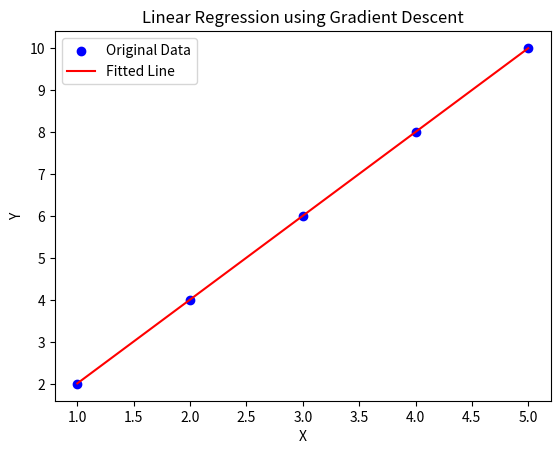

Write Python code to recreate this figure.
import numpy as np  # For numerical computations
import matplotlib.pyplot as plt  # For data visualization

# Sample training data (x, y)
# X represents input features, Y represents target values
# This is a simple linear relationship where y = 2x
X = np.array([1, 2, 3, 4, 5])
Y = np.array([2, 4, 6, 8, 10])

# Initialize model parameters
m = 0   # slope (weight)
c = 0   # intercept (bias)

# Hyperparameters for gradient descent
L = 0.01  # Learning rate - controls how fast the model learns
epochs = 1000  # Number of iterations for training

n = float(len(X))  # Number of training examples

# Gradient Descent Loop
# This is the main training loop that updates the parameters
for i in range(epochs):
    # Forward pass: Make predictions using current parameters
    Y_pred = m * X + c  # Linear equation: y = mx + c
    
    # Calculate error (difference between predictions and actual values)
    error = Y_pred - Y
    
    # Compute gradients (partial derivatives)
    # Gradient of loss with respect to m (slope)
    D_m = (2/n) * sum(X * error)
    # Gradient of loss with respect to c (intercept)
    D_c = (2/n) * sum(error)
    
    # Update parameters using gradient descent
    # Move in the opposite direction of the gradient
    m = m - L * D_m  # Update slope
    c = c - L * D_c  # Update intercept

    # Print progress every 100 epochs
    if i % 100 == 0:
        print(f"Epoch {i}: m = {m:.4f}, c = {c:.4f}, Loss = {np.mean(error**2):.4f}")

# Print final model parameters
print("\nFinal model: y = {:.2f}x + {:.2f}".format(m, c))

# Visualization
plt.scatter(X, Y, color='blue', label='Original Data')  # Plot original data points
plt.plot(X, m*X + c, color='red', label='Fitted Line')  # Plot the fitted line
plt.legend()  # Show legend
plt.xlabel('X')  # X-axis label
plt.ylabel('Y')  # Y-axis label
plt.title('Linear Regression using Gradient Descent')  # Plot title
plt.show()  # Display the plot
